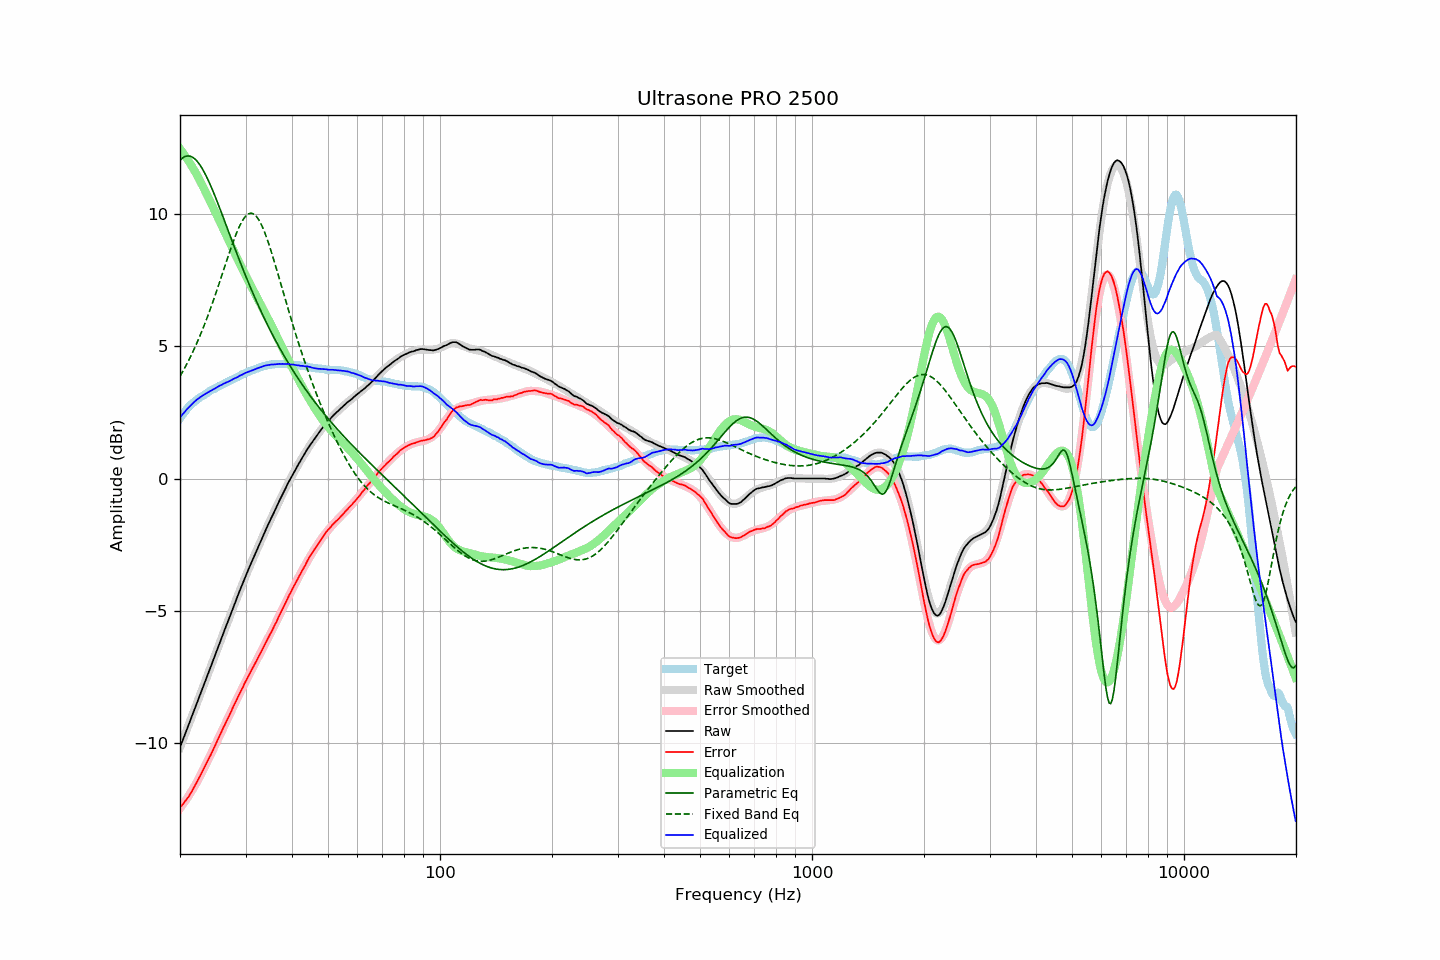

The file beside this chart, header and first rows:
frequency, raw, error, smoothed, error_smoothed, equalization, parametric_eq, fixed_band_eq, equalized_raw, equalized_smoothed, target
20.00, -10.15, -12.42, -10.15, -12.45, 12.45, 12.02, 3.86, 2.30, 2.30, 2.27
20.20, -9.99, -12.35, -9.99, -12.37, 12.37, 12.08, 3.97, 2.38, 2.38, 2.36
20.40, -9.84, -12.28, -9.84, -12.29, 12.29, 12.12, 4.07, 2.45, 2.45, 2.45
20.61, -9.68, -12.20, -9.68, -12.20, 12.20, 12.15, 4.18, 2.52, 2.52, 2.51
20.81, -9.52, -12.12, -9.52, -12.11, 12.11, 12.17, 4.30, 2.59, 2.59, 2.61
21.02, -9.36, -12.04, -9.36, -12.02, 12.02, 12.18, 4.41, 2.66, 2.66, 2.68
21.23, -9.21, -11.95, -9.20, -11.93, 11.93, 12.18, 4.53, 2.72, 2.72, 2.74
21.44, -9.05, -11.85, -9.05, -11.83, 11.83, 12.16, 4.66, 2.78, 2.78, 2.81
21.66, -8.89, -11.75, -8.89, -11.73, 11.73, 12.12, 4.79, 2.84, 2.84, 2.85
21.87, -8.73, -11.63, -8.73, -11.63, 11.63, 12.08, 4.92, 2.90, 2.90, 2.91
22.09, -8.57, -11.52, -8.57, -11.52, 11.52, 12.02, 5.05, 2.95, 2.95, 2.96
22.31, -8.41, -11.41, -8.41, -11.41, 11.41, 11.96, 5.19, 3.00, 3.00, 3.01
22.54, -8.25, -11.30, -8.25, -11.30, 11.30, 11.88, 5.33, 3.04, 3.05, 3.04
22.76, -8.09, -11.17, -8.09, -11.18, 11.18, 11.79, 5.47, 3.09, 3.09, 3.08
22.99, -7.93, -11.05, -7.93, -11.06, 11.06, 11.69, 5.62, 3.13, 3.13, 3.11
23.22, -7.77, -10.93, -7.77, -10.94, 10.94, 11.58, 5.78, 3.17, 3.17, 3.15
23.45, -7.61, -10.80, -7.61, -10.81, 10.81, 11.46, 5.93, 3.20, 3.20, 3.20
23.69, -7.45, -10.69, -7.45, -10.69, 10.69, 11.34, 6.09, 3.24, 3.24, 3.23
23.92, -7.29, -10.56, -7.29, -10.56, 10.56, 11.21, 6.25, 3.28, 3.27, 3.28
24.16, -7.13, -10.45, -7.13, -10.44, 10.44, 11.07, 6.42, 3.31, 3.31, 3.33
24.40, -6.97, -10.32, -6.97, -10.31, 10.31, 10.93, 6.59, 3.34, 3.34, 3.36
24.65, -6.81, -10.19, -6.81, -10.18, 10.18, 10.78, 6.76, 3.37, 3.38, 3.37
24.89, -6.65, -10.05, -6.65, -10.06, 10.06, 10.63, 6.94, 3.41, 3.41, 3.41
25.14, -6.49, -9.93, -6.48, -9.93, 9.93, 10.48, 7.12, 3.44, 3.45, 3.45
25.39, -6.32, -9.79, -6.32, -9.80, 9.80, 10.32, 7.30, 3.49, 3.48, 3.48
25.65, -6.16, -9.68, -6.16, -9.67, 9.67, 10.16, 7.48, 3.51, 3.51, 3.51
25.91, -6.00, -9.54, -6.00, -9.54, 9.54, 10.00, 7.66, 3.54, 3.54, 3.53
26.16, -5.84, -9.40, -5.84, -9.41, 9.41, 9.84, 7.85, 3.58, 3.57, 3.57
26.43, -5.68, -9.29, -5.68, -9.28, 9.28, 9.68, 8.03, 3.60, 3.60, 3.60
26.69, -5.52, -9.15, -5.52, -9.15, 9.15, 9.52, 8.22, 3.63, 3.63, 3.63
26.96, -5.37, -9.04, -5.36, -9.03, 9.03, 9.36, 8.40, 3.65, 3.66, 3.66
27.23, -5.21, -8.91, -5.21, -8.90, 8.90, 9.19, 8.58, 3.69, 3.69, 3.69
27.50, -5.05, -8.78, -5.05, -8.77, 8.77, 9.03, 8.75, 3.72, 3.72, 3.72
27.77, -4.89, -8.63, -4.89, -8.64, 8.64, 8.87, 8.92, 3.75, 3.75, 3.75
28.05, -4.73, -8.51, -4.73, -8.51, 8.51, 8.71, 9.09, 3.78, 3.78, 3.78
28.33, -4.58, -8.38, -4.57, -8.39, 8.39, 8.55, 9.24, 3.81, 3.81, 3.80
28.62, -4.42, -8.26, -4.42, -8.26, 8.26, 8.39, 9.39, 3.84, 3.84, 3.83
28.90, -4.26, -8.13, -4.26, -8.14, 8.14, 8.24, 9.52, 3.88, 3.87, 3.87
29.19, -4.11, -8.00, -4.11, -8.01, 8.01, 8.08, 9.65, 3.90, 3.90, 3.89
29.48, -3.96, -7.90, -3.96, -7.89, 7.89, 7.93, 9.75, 3.93, 3.93, 3.94
29.78, -3.80, -7.76, -3.81, -7.77, 7.77, 7.78, 9.84, 3.97, 3.96, 3.95
30.08, -3.65, -7.64, -3.66, -7.65, 7.65, 7.63, 9.92, 3.99, 3.98, 3.98
30.38, -3.51, -7.53, -3.52, -7.53, 7.53, 7.48, 9.97, 4.02, 4.01, 4.01
30.68, -3.37, -7.41, -3.37, -7.41, 7.41, 7.33, 10.00, 4.04, 4.04, 4.04
30.99, -3.23, -7.30, -3.23, -7.29, 7.29, 7.19, 10.02, 4.06, 4.07, 4.06
31.30, -3.09, -7.18, -3.09, -7.18, 7.18, 7.05, 10.01, 4.09, 4.09, 4.08
31.61, -2.95, -7.07, -2.95, -7.06, 7.06, 6.91, 9.98, 4.11, 4.12, 4.11
31.93, -2.81, -6.95, -2.81, -6.94, 6.94, 6.77, 9.93, 4.13, 4.14, 4.13
32.24, -2.67, -6.82, -2.67, -6.83, 6.83, 6.63, 9.86, 4.16, 4.16, 4.16
32.57, -2.53, -6.72, -2.53, -6.71, 6.71, 6.50, 9.77, 4.18, 4.18, 4.18
32.89, -2.40, -6.60, -2.39, -6.60, 6.60, 6.37, 9.66, 4.20, 4.20, 4.20
33.22, -2.26, -6.48, -2.26, -6.48, 6.48, 6.24, 9.54, 4.22, 4.22, 4.22
33.55, -2.12, -6.36, -2.12, -6.36, 6.36, 6.11, 9.40, 4.25, 4.24, 4.24
33.89, -1.98, -6.24, -1.99, -6.25, 6.25, 5.98, 9.24, 4.27, 4.26, 4.25
34.23, -1.85, -6.13, -1.86, -6.13, 6.13, 5.86, 9.08, 4.28, 4.27, 4.27
34.57, -1.72, -6.00, -1.72, -6.01, 6.01, 5.73, 8.90, 4.29, 4.28, 4.28
34.92, -1.59, -5.89, -1.59, -5.89, 5.89, 5.61, 8.72, 4.30, 4.30, 4.29
35.27, -1.46, -5.78, -1.46, -5.77, 5.77, 5.49, 8.52, 4.30, 4.30, 4.31
35.62, -1.34, -5.65, -1.33, -5.64, 5.64, 5.38, 8.32, 4.30, 4.31, 4.30
35.97, -1.21, -5.52, -1.20, -5.52, 5.52, 5.26, 8.12, 4.31, 4.32, 4.31
... 635 more rows
